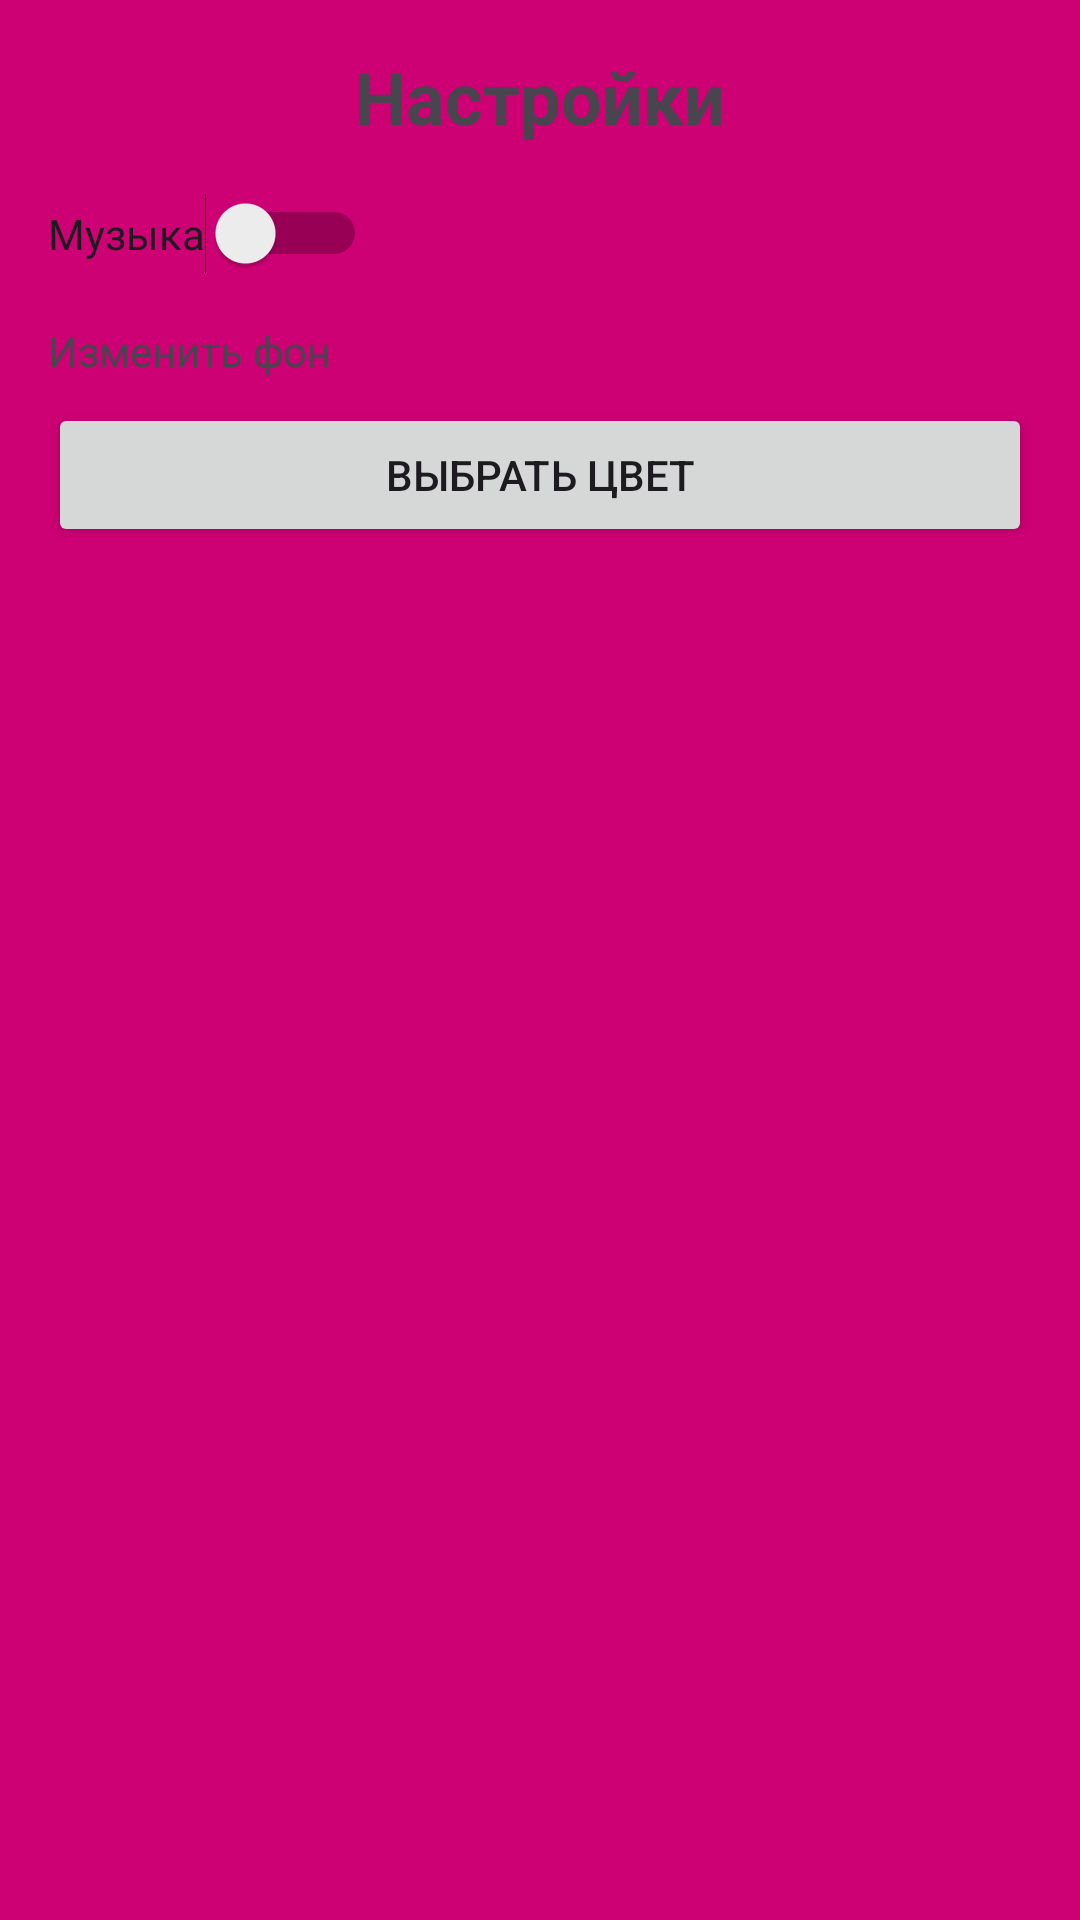

Produce the Android XML layout that renders to this screen, including the resource entries it uses.
<!-- AndroidManifest.xml: application theme Theme.WordleByShik -->
<!-- res/layout/fragment_settings.xml -->
<?xml version="1.0" encoding="utf-8"?>
<FrameLayout xmlns:android="http://schemas.android.com/apk/res/android"
    xmlns:tools="http://schemas.android.com/tools"
    android:id="@+id/settingsFrgmt"
    android:layout_width="match_parent"
    android:layout_height="match_parent"
    android:background="#CD0074"
    tools:context=".fragments.SettingsFragment">

    <LinearLayout
        android:layout_width="match_parent"
        android:layout_height="match_parent"
        android:orientation="vertical"
        android:padding="16dp">

        <TextView
            android:layout_width="wrap_content"
            android:layout_height="wrap_content"
            android:text="Настройки"
            android:textSize="24sp"
            android:textStyle="bold"
            android:layout_gravity="center"
            android:paddingBottom="16dp"/>

        <Switch
            android:id="@+id/music_switch"
            android:layout_width="wrap_content"
            android:layout_height="wrap_content"
            android:text="Музыка"
            android:layout_marginBottom="16dp"/>

        <TextView
            android:layout_width="wrap_content"
            android:layout_height="wrap_content"
            android:text="Изменить фон"
            android:layout_marginBottom="8dp"/>

        <Button
            android:id="@+id/color_picker_button"
            android:layout_width="match_parent"
            android:layout_height="wrap_content"
            android:text="Выбрать цвет"
            android:layout_marginBottom="16dp"/>


    </LinearLayout>

</FrameLayout>
<!-- resources referenced by this layout -->
<resources>
  <style name="Theme.WordleByShik" parent="Base.Theme.WordleByShik" />
  <style name="Base.Theme.WordleByShik" parent="Theme.Material3.DayNight">
          
          
          
          
      </style>
</resources>
